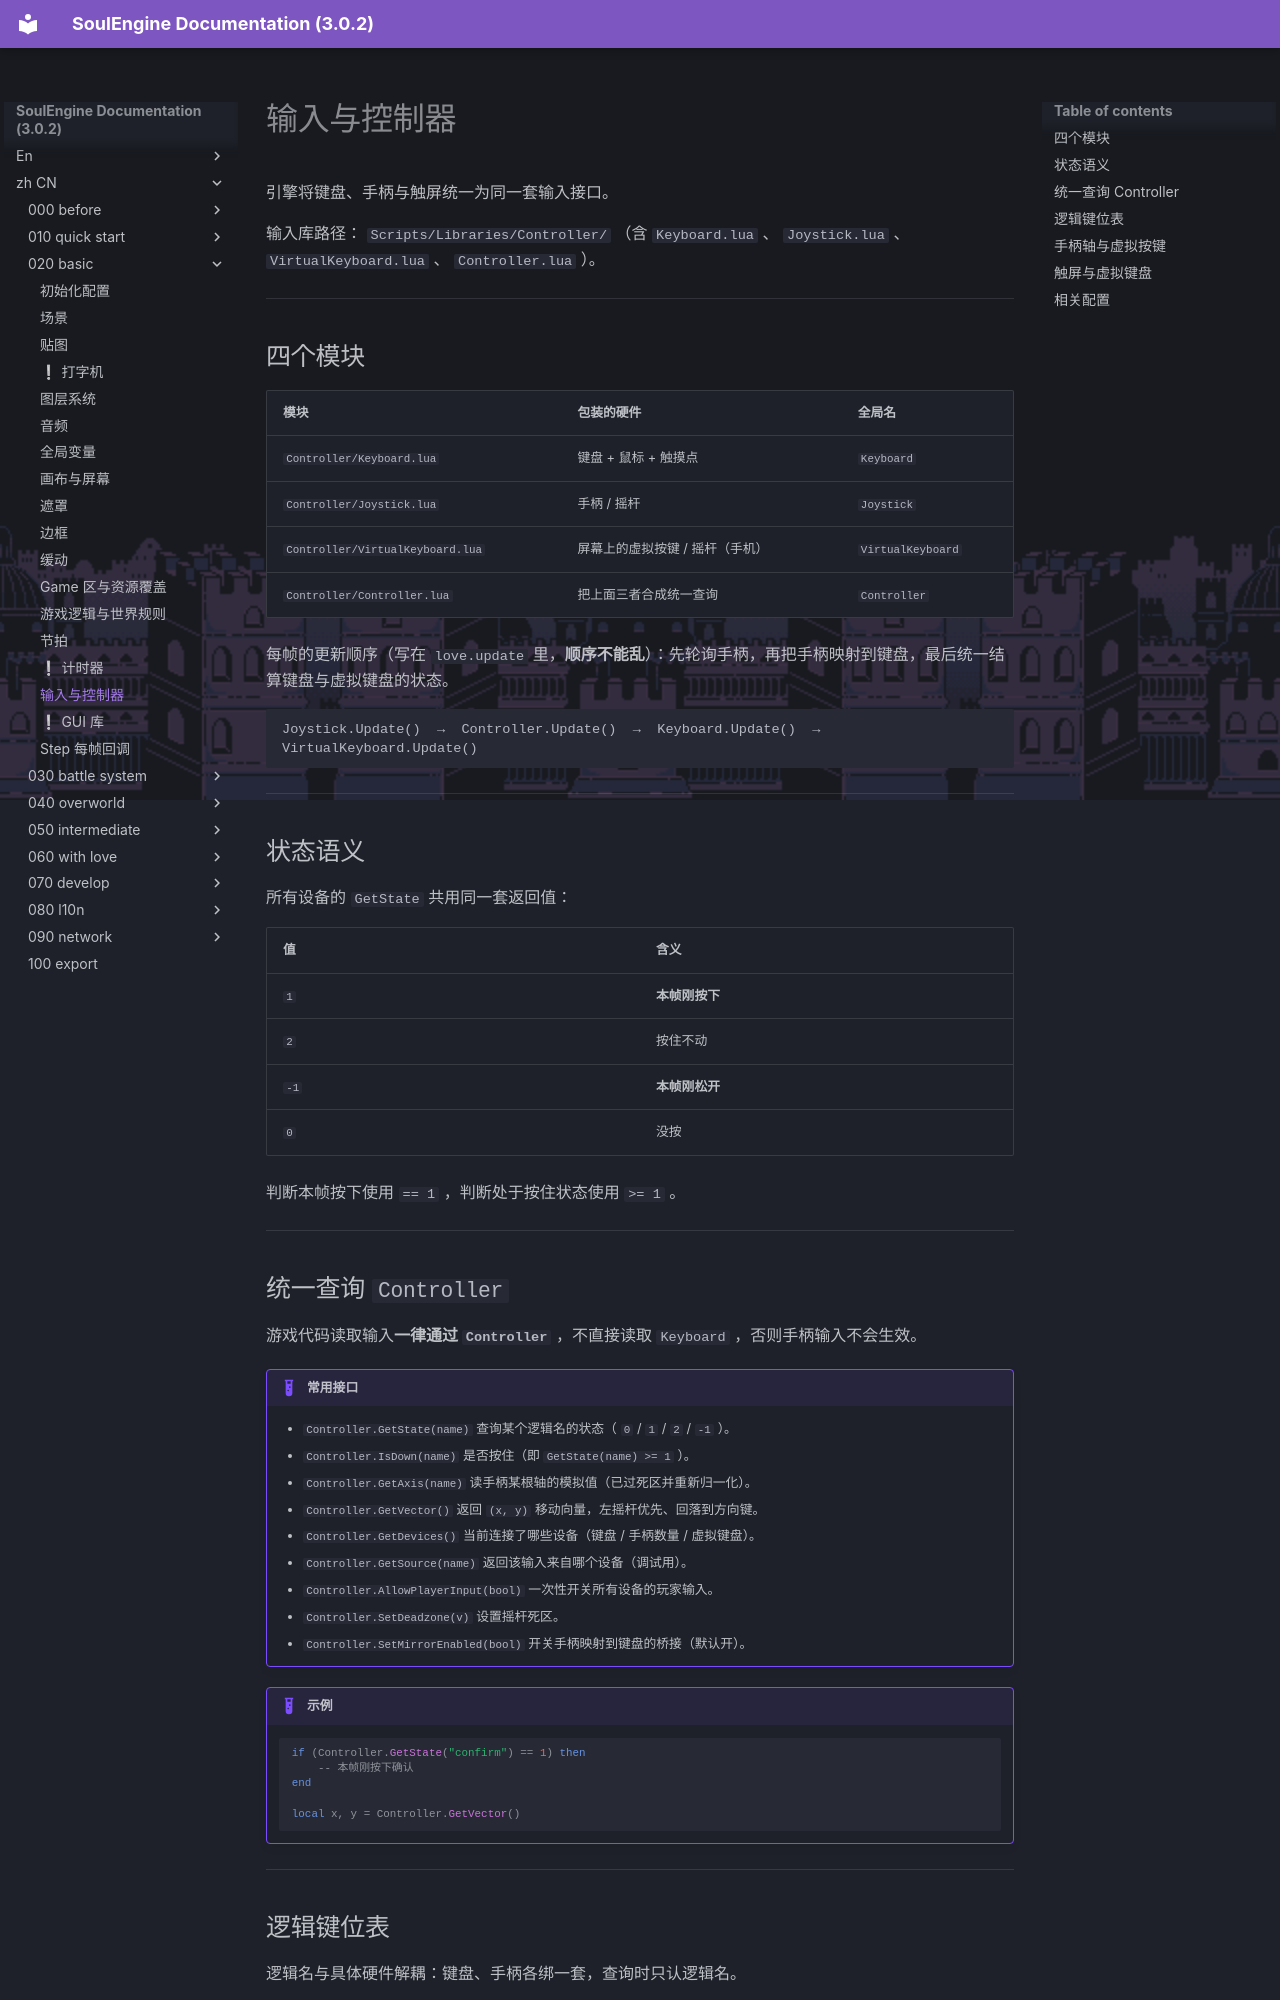

repository: AnskiyyRenew/SoulEngine-Documentation · page: zh_CN/020_basic/150_controller/index.html · generator: mkdocs

---
title: 输入与控制器
---

引擎将键盘、手柄与触屏统一为同一套输入接口。

输入库路径： `Scripts/Libraries/Controller/` （含 `Keyboard.lua` 、 `Joystick.lua` 、 `VirtualKeyboard.lua` 、 `Controller.lua` ）。

---

## 四个模块

| 模块 | 包装的硬件 | 全局名 |
|---|---|---|
| `Controller/Keyboard.lua` | 键盘 + 鼠标 + 触摸点 | `Keyboard` |
| `Controller/Joystick.lua` | 手柄 / 摇杆 | `Joystick` |
| `Controller/VirtualKeyboard.lua` | 屏幕上的虚拟按键 / 摇杆（手机） | `VirtualKeyboard` |
| `Controller/Controller.lua` | 把上面三者合成统一查询 | `Controller` |

每帧的更新顺序（写在 `love.update` 里，**顺序不能乱**）：先轮询手柄，再把手柄映射到键盘，最后统一结算键盘与虚拟键盘的状态。

```
Joystick.Update()  →  Controller.Update()  →  Keyboard.Update()  →  VirtualKeyboard.Update()
```

---

## 状态语义

所有设备的 `GetState` 共用同一套返回值：

| 值 | 含义 |
|---|---|
| `1` | **本帧刚按下** |
| `2` | 按住不动 |
| `-1` | **本帧刚松开** |
| `0` | 没按 |

判断本帧按下使用 `== 1` ，判断处于按住状态使用 `>= 1` 。

---

## 统一查询 `Controller`

游戏代码读取输入**一律通过 `Controller`** ，不直接读取 `Keyboard` ，否则手柄输入不会生效。

!!! example "常用接口"
    - `Controller.GetState(name)` 查询某个逻辑名的状态（ `0` / `1` / `2` / `-1` ）。
    - `Controller.IsDown(name)` 是否按住（即 `GetState(name) >= 1` ）。
    - `Controller.GetAxis(name)` 读手柄某根轴的模拟值（已过死区并重新归一化）。
    - `Controller.GetVector()` 返回 `(x, y)` 移动向量，左摇杆优先、回落到方向键。
    - `Controller.GetDevices()` 当前连接了哪些设备（键盘 / 手柄数量 / 虚拟键盘）。
    - `Controller.GetSource(name)` 返回该输入来自哪个设备（调试用）。
    - `Controller.AllowPlayerInput(bool)` 一次性开关所有设备的玩家输入。
    - `Controller.SetDeadzone(v)` 设置摇杆死区。
    - `Controller.SetMirrorEnabled(bool)` 开关手柄映射到键盘的桥接（默认开）。

!!! example "示例"

    ```lua
    if (Controller.GetState("confirm") == 1) then
        -- 本帧刚按下确认
    end

    local x, y = Controller.GetVector()
    ```

---
